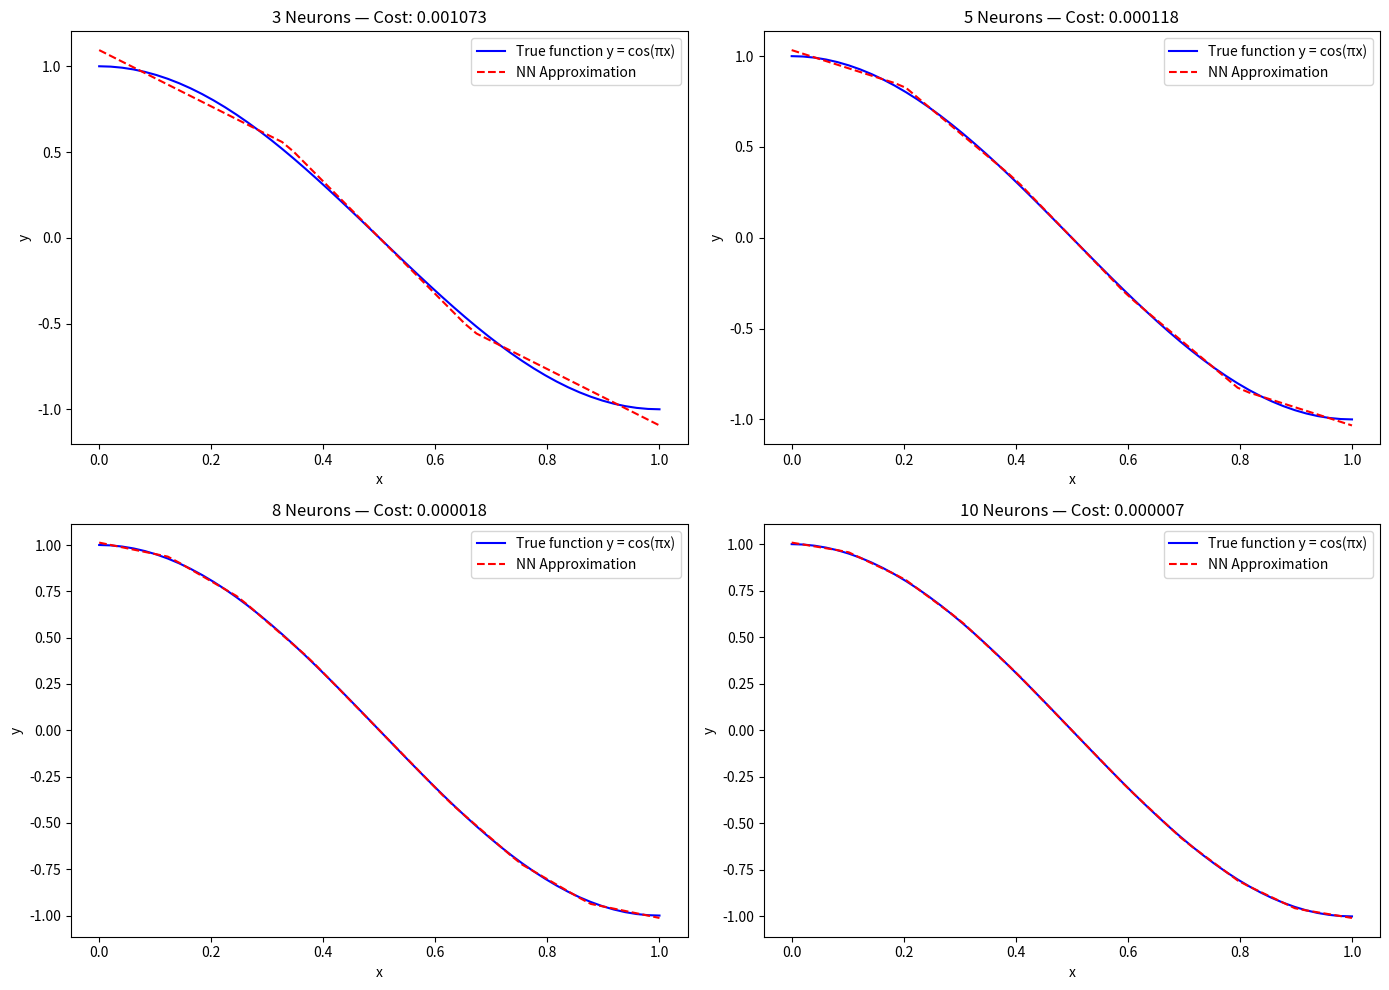

Write the Python code that produced this figure.
import numpy as np
import matplotlib.pyplot as plt

# Activation (ReLU)
def activation(z):
    return np.where(z >= 0, z, 0)

# Basis function
def phi(x, w, b, index):
    if index == 0:
        return 1
    else:
        return np.maximum(0, w * x - b)

# Inner product without scipy
def inner_product(W2_i, b2_i, W2_j, b2_j, domain, i, j):
    if i == 0 and j == 0:
        return domain[1] - domain[0]
    elif i == j:
        return (domain[1] - b2_i)**3 / 3
    elif j == 0 and i != 0:
        return (domain[1] - b2_i)**2 / 2
    elif i == 0 and j != 0:
        return (domain[1] - b2_j)**2 / 2
    elif i > j:
        return (1/3)*(domain[1]**3 - b2_i**3) - (1/2)*(domain[1]**2 - b2_i**2)*(b2_i + b2_j) + b2_i*b2_j*(domain[1] - b2_i)
    elif j > i:
        return (1/3)*(domain[1]**3 - b2_j**3) - (1/2)*(domain[1]**2 - b2_j**2)*(b2_i + b2_j) + b2_i*b2_j*(domain[1] - b2_j)

# Composite trapezium
def composite_trapezium(domain, n, f):
    x = np.linspace(domain[0], domain[1], n + 1)
    h = (domain[1] - domain[0]) / n
    weights = h * np.ones(n + 1)
    weights[[0, -1]] = h / 2
    return np.sum(f(x) * weights)

# Romberg integration
def romberg_integration(domain, n, f, level):
    R = np.zeros((level + 1, level + 1))
    for i in range(level + 1):
        R[i, 0] = composite_trapezium(domain, n, f)
        n *= 2
        for j in range(1, i + 1):
            R[i, j] = (R[i, j - 1] * 4**j - R[i - 1, j - 1]) / (4**j - 1)
    return R[level - 1, level - 1]

# Neural network
def neural_network(x, W2, W3, b2, b3):
    z2 = W2 * x + b2
    a2 = activation(z2)
    a3 = W3.T @ a2 + b3
    return a3

# Cost function
def compute_cost(M, F, b3, W3, domain, n, level):
    c = np.vstack((b3, W3))
    term1 = float(c.T @ M @ c)
    term2 = -2 * float(c.T @ F)
    integrand = lambda x: np.cos(np.pi * x)**2
    l2_norm_squared = romberg_integration(domain, n, integrand, level)
    return term1 + term2 + l2_norm_squared

# Main parameters
domain = (0, 1)
Number_of_data_point = 50
x_plot = np.linspace(domain[0], domain[1], Number_of_data_point)
y_plot = np.cos(np.pi * x_plot)
level = 5
n = Number_of_data_point - 1

neuron_settings = [3, 5, 8, 10]

fig, axes = plt.subplots(2, 2, figsize=(14, 10))
axes = axes.flatten()

for idx, num_neurons in enumerate(neuron_settings):
    W2 = np.ones((num_neurons, 1))
    b2 = np.linspace(domain[0], domain[1], num_neurons, endpoint=False).reshape(-1, 1)

    print(f"Number of neurons: {num_neurons}")
    print(f"W2: {W2}")
    print(f"b2: {b2}")

    M = np.zeros((num_neurons + 1, num_neurons + 1))
    F = np.zeros((num_neurons + 1, 1))

    for i in range(num_neurons + 1):
        if i == 0:
            F[i] = romberg_integration(domain, n, lambda x: np.cos(np.pi * x) * phi(x, W2[i], b2[i], i), level)
        else:
            F[i] = romberg_integration(domain, n, lambda x: np.cos(np.pi * x) * phi(x, W2[i - 1], b2[i - 1], i), level)

        for j in range(num_neurons + 1):
            W2_i = W2[i - 1] if i > 0 else None
            b2_i = b2[i - 1] if i > 0 else None
            W2_j = W2[j - 1] if j > 0 else None
            b2_j = b2[j - 1] if j > 0 else None
            M[i, j] = inner_product(W2_i, b2_i, W2_j, b2_j, domain, i, j)

    L = np.linalg.cholesky(M)
    y = np.linalg.solve(L, F)        # Solve L y = F
    params = np.linalg.solve(L.T, y) # Solve Lᵀ x = y ⇒ x = params


    print(f"M: {M}")
    print(f"F: {F}")
    print(f"Params: {params}")

    b3 = params[0:1]
    W3 = params[1:]

    NN_plot = np.array([neural_network(xi, W2, W3, -b2, b3)[0][0] for xi in x_plot])
    cost_val = compute_cost(M, F, b3, W3, domain, n, level)

    ax = axes[idx]
    ax.plot(x_plot, y_plot, label="True function y = cos(πx)", color='blue')
    ax.plot(x_plot, NN_plot, label="NN Approximation", color='red', linestyle='--')
    ax.set_title(f"{num_neurons} Neurons — Cost: {cost_val:.6f}")
    ax.set_xlabel("x")
    ax.set_ylabel("y")
    ax.legend()

plt.tight_layout()
plt.show()
